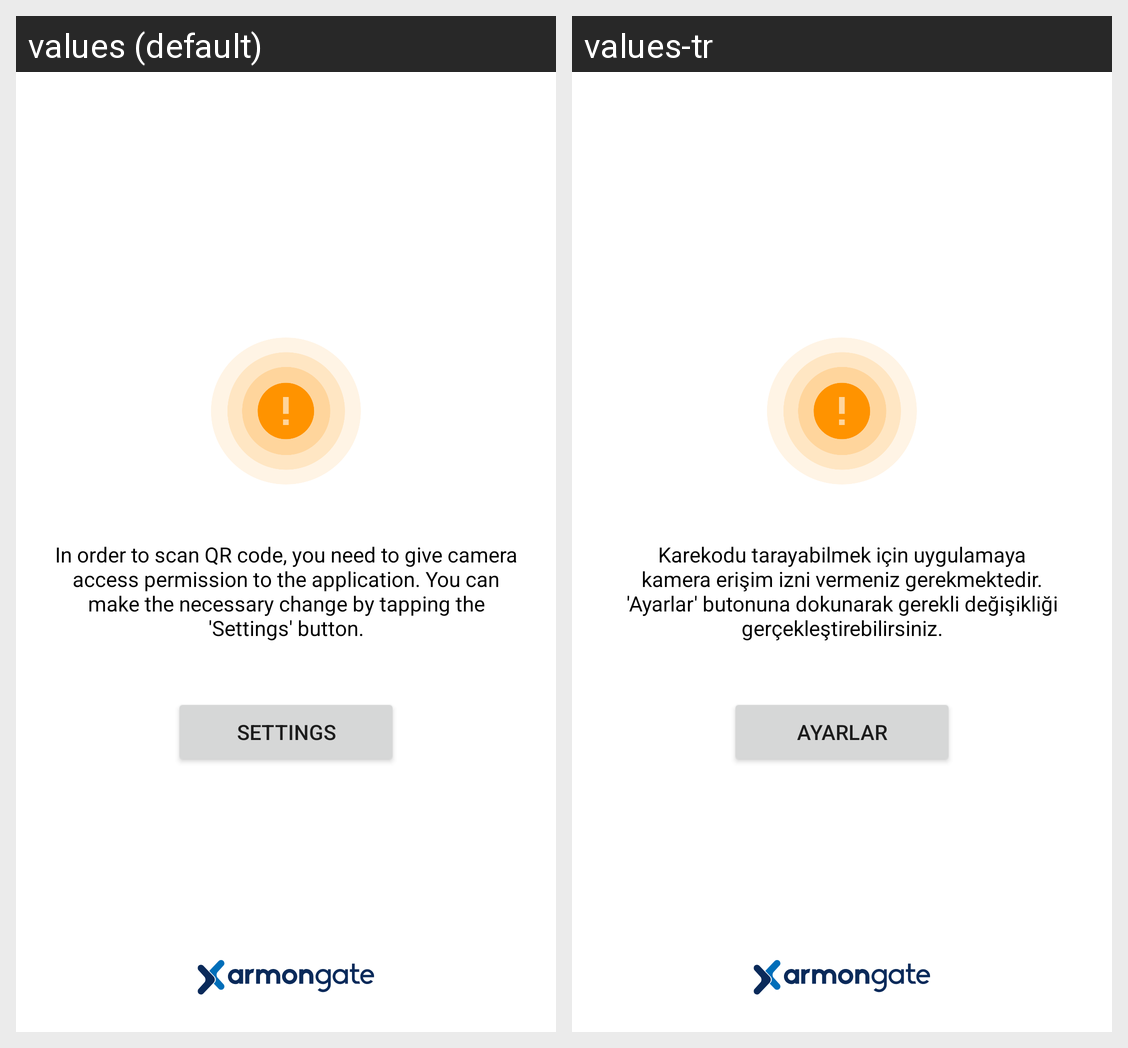

Strings drawn on this Android screen and how each of the app's shown locales translates them:
Android screen res/layout/fragment_armon_permission.xml rendered under 2 locales, left to right: values (default), values-tr. Device: Nexus 5 (rendered at 1080×1920; each locale shown at half size, 540×960, under a caption strip naming it); theme Theme.MaterialComponents.DayNight.NoActionBar.
Strings drawn on this screen, with the default value and each locale's value (text and hints the layout hard-codes, and strings that could not be matched under every locale, appear in the picture but are not listed):

text_permission_camera
  values: In order to scan QR code, you need to give camera access permission to the application. You can make the necessary change by tapping the 'Settings' button.
  values-tr: Karekodu tarayabilmek için uygulamaya kamera erişim izni vermeniz gerekmektedir. 'Ayarlar' butonuna dokunarak gerekli değişikliği gerçekleştirebilirsiniz.

btn_label_settings
  values: Settings
  values-tr: Ayarlar
